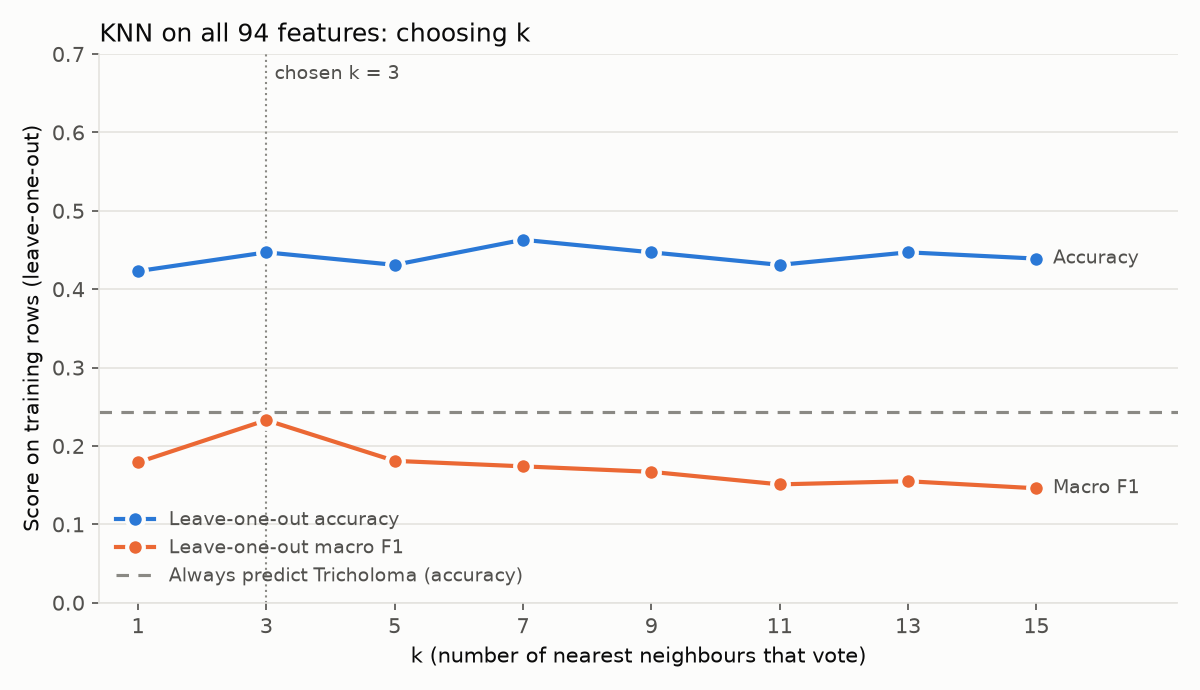

The data file committed next to this chart (first rows):
k, Accuracy, Macro F1, Correct
1, 0.423, 0.179, 52
3, 0.447, 0.233, 55
5, 0.431, 0.181, 53
7, 0.463, 0.174, 57
9, 0.447, 0.167, 55
11, 0.431, 0.151, 53
13, 0.447, 0.155, 55
15, 0.439, 0.146, 54
